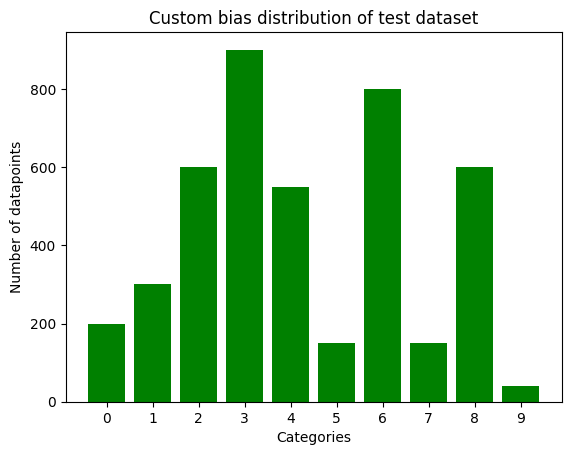
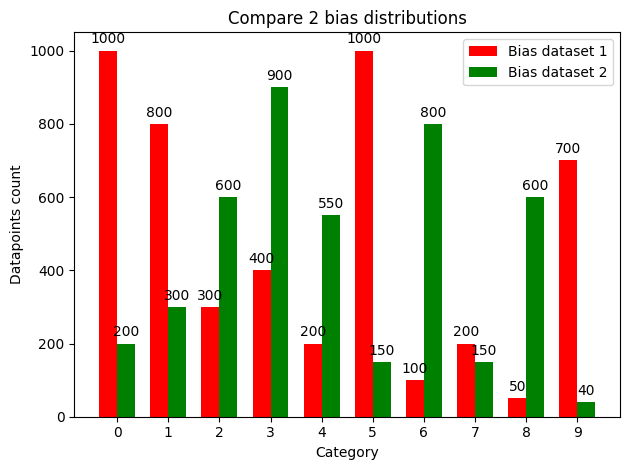

Write the Python code that produced these figures, in order.
# bias_distribution = [1000,800,300,400,200,1000,100,200,50,700]
# bias_distribution = [1000,1000,1000,1000,1000,1000,1000,1000,1000,1000]
bias_distribution = [200,300,600,900,550,150,800,150,600,40]

# Draw the bias distribution
import matplotlib.pyplot as plt; plt.rcdefaults()
import numpy as np
import matplotlib.pyplot as plt

objects = ('0', '1', '2', '3', '4', '5', '6', '7', '8', '9')
y_pos = np.arange(len(objects))

plt.bar(y_pos, bias_distribution, align='center', color="green")
plt.xticks(y_pos, objects)
plt.ylabel('Number of datapoints')
plt.xlabel('Categories')

plt.title('Custom bias distribution of test dataset')

plt.show()

bias_distribution1 = [1000,800,300,400,200,1000,100,200,50,700]
bias_distribution2 = [200,300,600,900,550,150,800,150,600,40]
labels = [0,1,2,3,4,5,6,7,8,9]

import matplotlib
import matplotlib.pyplot as plt
import numpy as np

x = np.arange(len(labels))  # the label locations
width = 0.35  # the width of the bars

fig, ax = plt.subplots()
rects1 = ax.bar(x - width/2, bias_distribution1, width, label='Bias dataset 1', color = "red")
rects2 = ax.bar(x + width/2, bias_distribution2, width, label='Bias dataset 2', color = "green")

# Add some text for labels, title and custom x-axis tick labels, etc.
ax.set_ylabel('Datapoints count')
ax.set_xlabel('Category')
ax.set_title('Compare 2 bias distributions')
ax.set_xticks(x)
ax.set_xticklabels(labels)
ax.legend()


def autolabel(rects):
    """Attach a text label above each bar in *rects*, displaying its height."""
    for rect in rects:
        height = rect.get_height()
        ax.annotate('{}'.format(height),
                    xy=(rect.get_x() + rect.get_width() / 2, height),
                    xytext=(0, 3),  # 3 points vertical offset
                    textcoords="offset points",
                    ha='center', va='bottom')


autolabel(rects1)
autolabel(rects2)

fig.tight_layout()

plt.show()